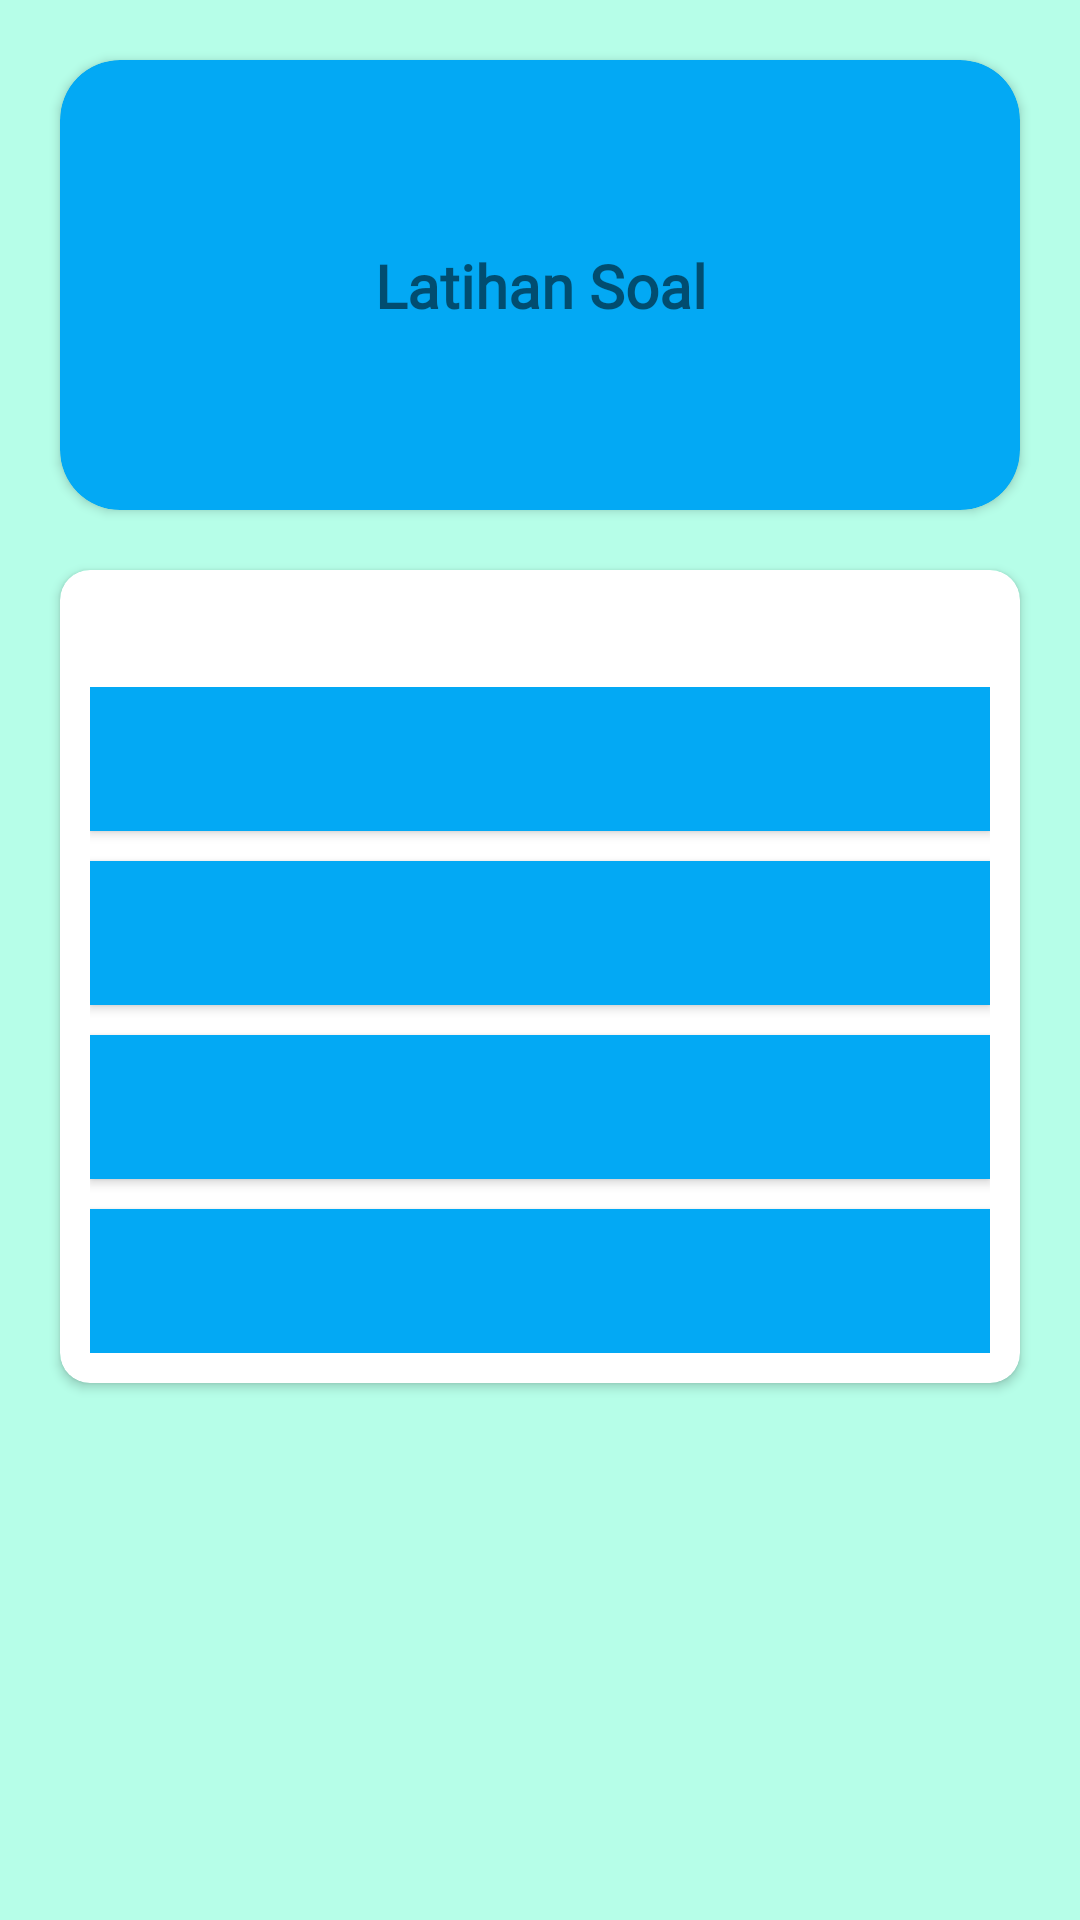

Produce the Android XML layout that renders to this screen, including the resource entries it uses.
<!-- AndroidManifest.xml: application theme AppTheme -->
<!-- res/layout/activity_soal.xml -->
<?xml version="1.0" encoding="utf-8"?>
<RelativeLayout xmlns:android="http://schemas.android.com/apk/res/android"
    xmlns:app="http://schemas.android.com/apk/res-auto"
    xmlns:tools="http://schemas.android.com/tools"
    android:layout_width="match_parent"
    android:layout_height="match_parent">

    <ScrollView
        android:layout_width="match_parent"
        android:layout_height="match_parent"
        android:background="@color/colorPrimary">

        <RelativeLayout
            android:layout_width="match_parent"
            android:layout_height="match_parent">

            <androidx.cardview.widget.CardView
                android:id="@+id/card12"
                android:layout_width="match_parent"
                android:layout_height="150dp"
                android:layout_marginLeft="20dp"
                android:layout_marginTop="20dp"
                android:layout_marginRight="20dp"
                app:cardBackgroundColor="#03A9F4"
                app:cardCornerRadius="20dp">

                <androidx.constraintlayout.widget.ConstraintLayout
                    android:layout_width="match_parent"
                    android:layout_height="match_parent">

                    <ImageView
                        android:layout_width="wrap_content"
                        android:layout_height="wrap_content"
                        android:layout_marginStart="0dp"
                        android:layout_marginLeft="0dp"
                        android:background="@drawable/as"
                        android:scaleType="centerCrop"
                        app:layout_constraintBottom_toBottomOf="parent"
                        app:layout_constraintEnd_toEndOf="parent"
                        app:layout_constraintStart_toStartOf="parent"
                        app:layout_constraintTop_toTopOf="parent"></ImageView>

                    <TextView
                        android:layout_width="wrap_content"
                        android:layout_height="wrap_content"
                        android:fontFamily="@font/segoepr"
                        android:text="Latihan Soal"
                        android:textSize="20dp"
                        android:textStyle="bold"
                        app:layout_constraintBottom_toBottomOf="parent"
                        app:layout_constraintEnd_toEndOf="parent"
                        app:layout_constraintHorizontal_bias="0.502"
                        app:layout_constraintStart_toStartOf="parent"
                        app:layout_constraintTop_toTopOf="parent"></TextView>
                </androidx.constraintlayout.widget.ConstraintLayout>
            </androidx.cardview.widget.CardView>

            <androidx.cardview.widget.CardView
                android:id="@+id/card13"
                android:layout_width="match_parent"
                android:layout_height="wrap_content"
                android:layout_below="@id/card12"
                android:layout_margin="20dp"
                app:cardCornerRadius="10dp">

                <LinearLayout
                    android:layout_width="match_parent"
                    android:layout_height="wrap_content"
                    android:layout_margin="10dp"
                    android:orientation="vertical">

                    <TextView
                        android:id="@+id/soal"
                        android:layout_width="match_parent"
                        android:layout_height="wrap_content"
                        android:textStyle="bold"></TextView>

                    <LinearLayout
                        android:layout_width="match_parent"
                        android:layout_height="match_parent"
                        android:layout_marginTop="10dp"
                        android:orientation="vertical">

                        <LinearLayout
                            android:layout_width="match_parent"
                            android:layout_height="wrap_content"
                            android:orientation="vertical">

                            <Button
                                android:id="@+id/opsi1"
                                android:layout_width="match_parent"
                                android:layout_height="wrap_content"
                                android:background="#03A9F4"
                                android:textColor="#FFFFFF"></Button>

                            <Button
                                android:id="@+id/opsi2"
                                android:layout_width="match_parent"
                                android:layout_height="wrap_content"
                                android:layout_marginTop="10dp"
                                android:background="#03A9F4"
                                android:textColor="#FFFFFF"></Button>

                            <Button
                                android:id="@+id/opsi3"
                                android:layout_width="match_parent"
                                android:layout_height="wrap_content"
                                android:layout_marginTop="10dp"
                                android:background="#03A9F4"
                                android:textColor="#FFFFFF"></Button>

                            <Button
                                android:id="@+id/opsi4"
                                android:layout_width="match_parent"
                                android:layout_height="wrap_content"
                                android:layout_marginTop="10dp"
                                android:background="#03A9F4"
                                android:textColor="#FFFFFF"></Button>
                        </LinearLayout>


                    </LinearLayout>
                </LinearLayout>
            </androidx.cardview.widget.CardView>
            <ImageView
                android:layout_width="wrap_content"
                android:layout_height="wrap_content"
                android:background="@drawable/uadlogo"
                android:layout_below="@id/card13"
                android:layout_centerHorizontal="true"
                ></ImageView>
        </RelativeLayout>
    </ScrollView>
</RelativeLayout>
<!-- resources referenced by this layout -->
<resources>
  <color name="colorPrimary">#B6FEE8</color>
  <style name="AppTheme" parent="Theme.AppCompat.Light.NoActionBar">
          
          <item name="colorPrimary">#ECECEC</item>
          <item name="colorPrimaryDark">#B6FEE8</item>
          <item name="colorAccent">@color/colorAccent</item>
      </style>
  <color name="colorAccent">#03DAC5</color>
</resources>
